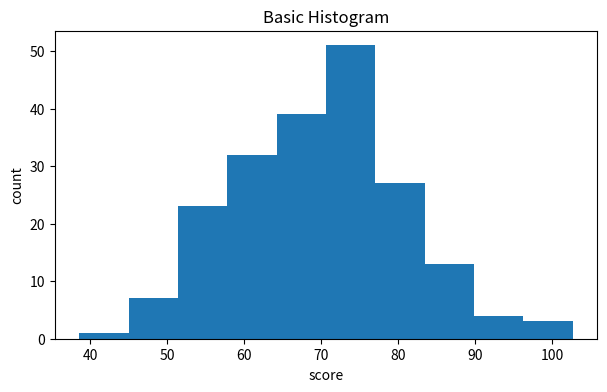
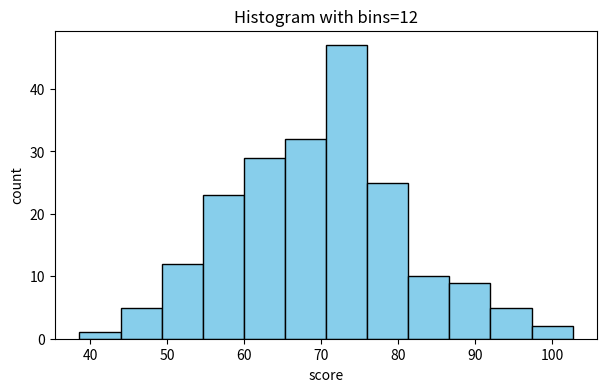
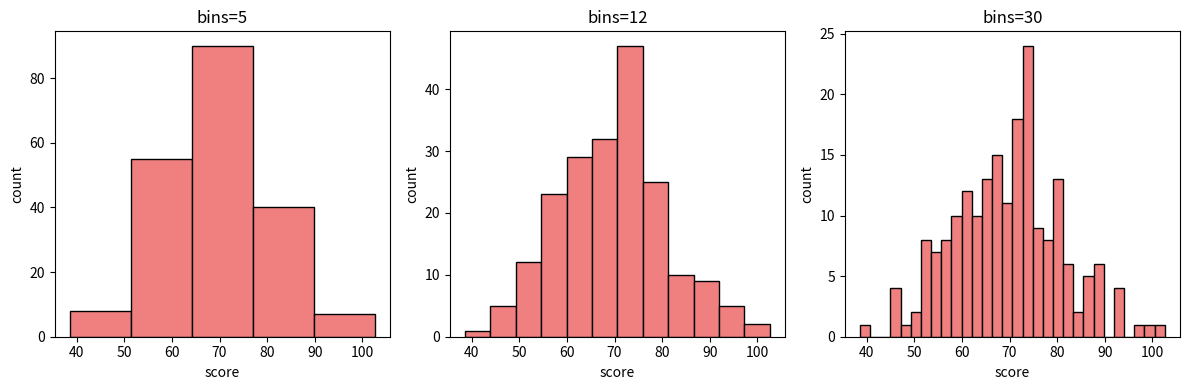
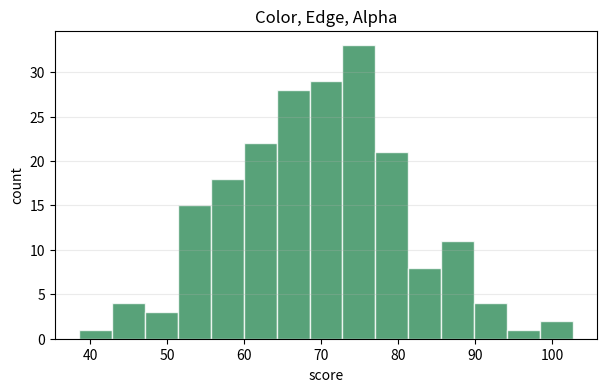
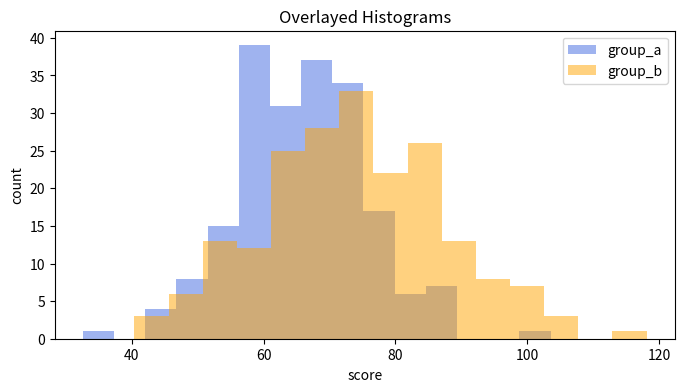
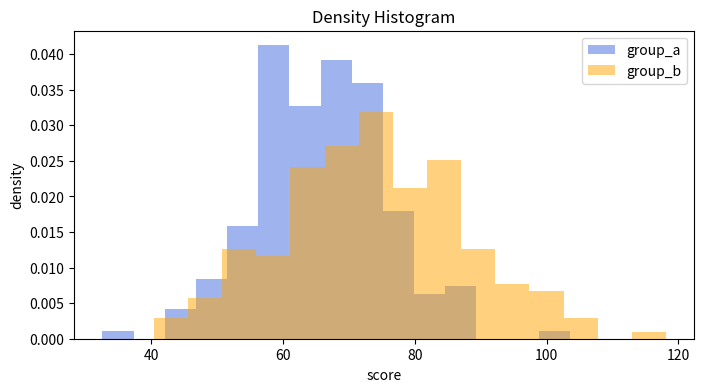
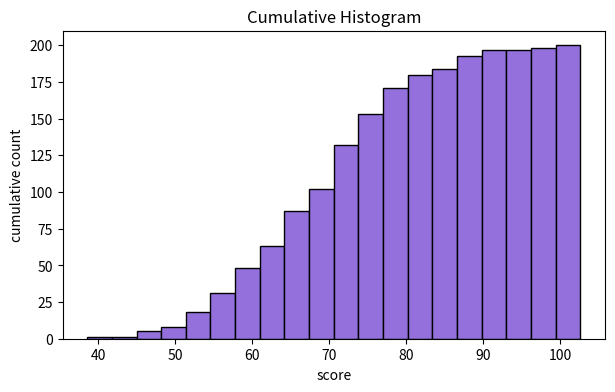
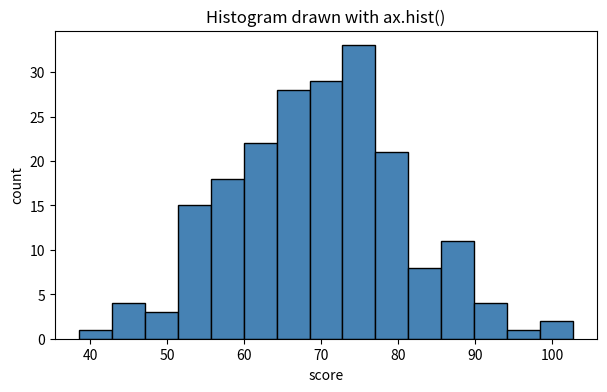
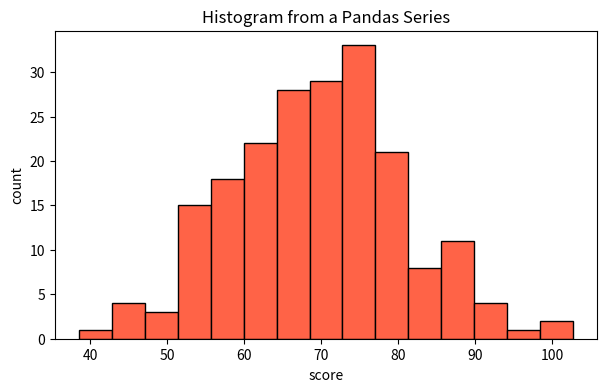

Python code for these plots, in order:
import numpy as np
import pandas as pd
import matplotlib.pyplot as plt

np.random.seed(42)

scores = np.random.normal(loc=70, scale=12, size=200)
group_a = np.random.normal(loc=65, scale=10, size=200)
group_b = np.random.normal(loc=75, scale=14, size=200)

df_scores = pd.DataFrame({
    "score": scores,
    "group": np.where(scores >= np.mean(scores), "high_side", "low_side")
})

df_scores.head()

sorted_scores = np.sort(scores)

print("앞 10개:", np.round(sorted_scores[:10], 2))
print("뒤 10개:", np.round(sorted_scores[-10:], 2))

score_min = np.min(scores)
score_max = np.max(scores)
score_mean = np.mean(scores)
score_median = np.median(scores)
score_std = np.std(scores)
q1, q2, q3 = np.percentile(scores, [25, 50, 75])

print(f"min: {score_min:.2f}")
print(f"max: {score_max:.2f}")
print(f"mean: {score_mean:.2f}")
print(f"median: {score_median:.2f}")
print(f"std: {score_std:.2f}")
print(f"Q1: {q1:.2f}, Q2: {q2:.2f}, Q3: {q3:.2f}")

plt.figure(figsize=(7, 4))
plt.hist(scores)
plt.title('Basic Histogram')
plt.xlabel('score')
plt.ylabel('count')
plt.show()

plt.figure(figsize=(7, 4))
plt.hist(scores, bins=12, color='skyblue', edgecolor='black')
plt.title('Histogram with bins=12')
plt.xlabel('score')
plt.ylabel('count')
plt.show()

fig, axes = plt.subplots(1, 3, figsize=(12, 4))

for ax, bin_count in zip(axes, [5, 12, 30]):
    ax.hist(scores, bins=bin_count, color='lightcoral', edgecolor='black')
    ax.set_title(f'bins={bin_count}')
    ax.set_xlabel('score')
    ax.set_ylabel('count')

plt.tight_layout()
plt.show()

plt.figure(figsize=(7, 4))
plt.hist(scores, bins=15, color='seagreen', edgecolor='white', alpha=0.8)
plt.title('Color, Edge, Alpha')
plt.xlabel('score')
plt.ylabel('count')
plt.grid(axis='y', alpha=0.25)
plt.show()

plt.figure(figsize=(8, 4))
plt.hist(group_a, bins=15, alpha=0.5, label='group_a', color='royalblue')
plt.hist(group_b, bins=15, alpha=0.5, label='group_b', color='orange')
plt.title('Overlayed Histograms')
plt.xlabel('score')
plt.ylabel('count')
plt.legend()
plt.show()

plt.figure(figsize=(8, 4))
plt.hist(group_a, bins=15, alpha=0.5, density=True, label='group_a', color='royalblue')
plt.hist(group_b, bins=15, alpha=0.5, density=True, label='group_b', color='orange')
plt.title('Density Histogram')
plt.xlabel('score')
plt.ylabel('density')
plt.legend()
plt.show()

plt.figure(figsize=(7, 4))
plt.hist(scores, bins=20, cumulative=True, color='mediumpurple', edgecolor='black')
plt.title('Cumulative Histogram')
plt.xlabel('score')
plt.ylabel('cumulative count')
plt.show()

fig, ax = plt.subplots(figsize=(7, 4))
ax.hist(scores, bins=15, color='steelblue', edgecolor='black')
ax.set_title('Histogram drawn with ax.hist()')
ax.set_xlabel('score')
ax.set_ylabel('count')
plt.show()

sorted_series = df_scores['score'].sort_values()

print('오름차순 앞 5개')
print(np.round(sorted_series.head(5), 2))
print('\n오름차순 뒤 5개')
print(np.round(sorted_series.tail(5), 2))

plt.figure(figsize=(7, 4))
plt.hist(df_scores['score'], bins=15, color='tomato', edgecolor='black')
plt.title('Histogram from a Pandas Series')
plt.xlabel('score')
plt.ylabel('count')
plt.show()
